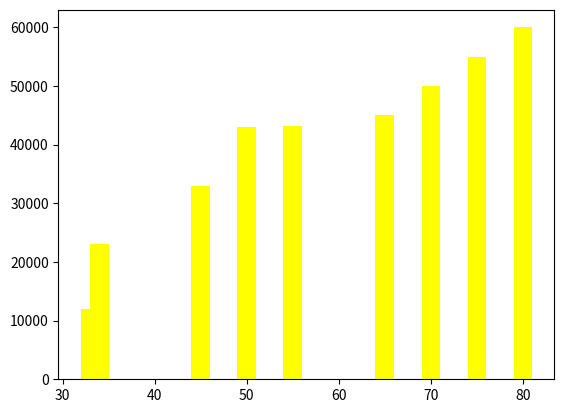

This chart was generated by the following Python code:
import matplotlib.pyplot as plt
import pandas as pd
data = {
    "salary": [12000,23000,33000,43000,43200,45000,45500,50000,55000,60000],
   "Dept" : ["HR","Finance","IT","HR","IT","IT","HR","Finance","Finance","HR"],
   "Age" : [33,34,45,50,55,65,70,70,75,80]
}
df = pd.DataFrame(data)
sort_age= df.sort_values("Age")
plt.bar(sort_age["Age"],df["salary"],width = 2, color = "yellow")
plt.show()
#refer figure 9
